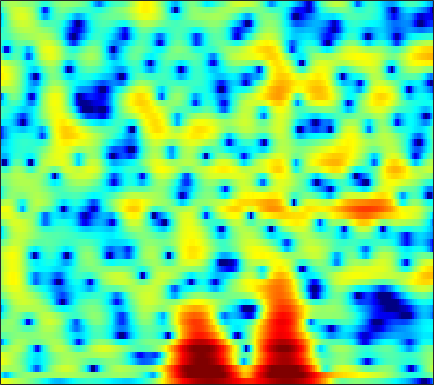

Values plotted in this chart, from the file beside it:
4.3426, 4.0815, 3.728, 3.376, 3.1086, 2.7712, 2.4363, 2.1868, 1.8332, 1.462, 1.077, 0.76943, 0.33647, -0.13365, -0.5184, -1.0787, -1.6901, -2.1814, -2.8811, -3.6251, -4.3989, -5.0033, -5.7814, -6.4953
-3.878, -5.974, -7.666, -6.832, -5.378, -3.521, -2.076, -1.255, -0.4472, 0.09872, 0.4447, 0.6002, 0.7023, 0.7266, 0.7135, 0.6755, 0.6376, 0.6175, 0.6104, 0.6379, 0.6955, 0.7553, 0.8542, 0.9677
2.466, 1.924, 1.451, 1.236, 1.183, 1.152, 1.071, 0.927, 0.5835, 0.02862, -0.7843, -1.593, -2.983, -4.812, -6.526, -9.225, -11.52, -11.42, -8.981, -6.255, -4.024, -2.671, -1.202, -0.03506
4.251, 3.869, 3.366, 2.861, 2.476, 1.938, 1.357, 0.8774, 0.1718, -0.6251, -1.515, -2.244, -3.266, -4.297, -5.022, -5.809, -6.233, -6.245, -5.853, -5.1, -4.146, -3.394, -2.42, -1.528
3.713, 3.418, 3.046, 2.684, 2.403, 1.996, 1.529, 1.124, 0.4972, -0.2378, -1.083, -1.787, -2.795, -3.837, -4.582, -5.41, -5.908, -5.98, -5.657, -4.944, -4.003, -3.234, -2.235, -1.326
-0.5701, -0.4176, 0.1602, 0.8644, 1.343, 1.819, 2.067, 2.088, 1.891, 1.431, 0.6794, -0.1022, -1.493, -3.407, -5.314, -8.788, -13.71, -15.41, -10.66, -6.485, -3.664, -2.093, -0.5055, 0.6418
-10.39, -8.069, -4.977, -2.699, -1.447, -0.2375, 0.5633, 0.9491, 1.228, 1.282, 1.149, 0.9482, 0.579, 0.1438, -0.1818, -0.5345, -0.7332, -0.7451, -0.5684, -0.1962, 0.2727, 0.6333, 1.056, 1.359
-1.648, -1.553, -1.269, -0.8933, -0.6023, -0.2618, -0.002473, 0.1383, 0.2374, 0.2594, 0.2273, 0.1887, 0.1446, 0.1184, 0.1233, 0.1775, 0.2965, 0.4188, 0.6017, 0.7798, 0.9322, 1.016, 1.054, 0.9968
0.1193, 0.2046, 0.3121, 0.3839, 0.3907, 0.3101, 0.1137, -0.1148, -0.5241, -1.026, -1.547, -1.883, -2.135, -2.068, -1.803, -1.241, -0.5571, -0.0335, 0.6156, 1.143, 1.53, 1.714, 1.808, 1.734
-0.6002, -0.1806, 0.3029, 0.6259, 0.7386, 0.6815, 0.3308, -0.1616, -1.207, -2.844, -5.38, -8.29, -14.82, -15.87, -10.06, -5.3, -2.362, -0.8134, 0.6842, 1.725, 2.413, 2.734, 2.937, 2.903
-5.186, -3.786, -2.238, -1.067, -0.4207, 0.1508, 0.3874, 0.34, -1.2457e-05, -0.6229, -1.447, -2.081, -2.653, -2.592, -2.13, -1.166, -0.1029, 0.62, 1.387, 1.914, 2.209, 2.287, 2.223, 1.987
-8.305, -6.089, -3.752, -1.976, -0.9257, 0.1378, 0.8831, 1.268, 1.589, 1.733, 1.77, 1.753, 1.718, 1.716, 1.742, 1.777, 1.788, 1.767, 1.669, 1.453, 1.085, 0.6996, 0.0452, -0.7736
-4.775, -3.483, -1.929, -0.5947, 0.2539, 1.175, 1.872, 2.267, 2.642, 2.852, 2.925, 2.915, 2.806, 2.608, 2.427, 2.132, 1.756, 1.412, 0.8636, 0.189, -0.6374, -1.383, -2.589, -4.093
-1.299, -0.5378, 0.4213, 1.27, 1.819, 2.408, 2.834, 3.042, 3.164, 3.133, 2.956, 2.739, 2.364, 1.888, 1.482, 0.9057, 0.2908, -0.2017, -0.9142, -1.711, -2.607, -3.364, -4.519, -5.85
0.6536, 1.395, 2.265, 2.976, 3.38, 3.756, 3.927, 3.91, 3.687, 3.25, 2.589, 1.968, 1.021, -0.01594, -0.8232, -1.829, -2.64, -3.128, -3.668, -4.188, -4.809, -5.382, -6.282, -7.341
1.462, 2.471, 3.539, 4.316, 4.712, 4.994, 4.982, 4.775, 4.234, 3.346, 2.075, 0.8226, -1.317, -4.047, -6.543, -10.01, -11.28, -10.2, -8.433, -7.332, -7.004, -7.213, -8.098, -9.735
1.499, 2.527, 3.615, 4.38, 4.761, 4.992, 4.906, 4.643, 4.011, 3.025, 1.688, 0.4043, -1.744, -4.341, -6.554, -9.351, -10.31, -9.592, -8.204, -7.203, -6.734, -6.74, -7.208, -8.12
1.224, 2.129, 3.107, 3.801, 4.131, 4.33, 4.249, 3.998, 3.425, 2.595, 1.535, 0.631, -0.7029, -2.05, -2.956, -3.958, -4.645, -4.917, -5.06, -5.077, -5.062, -5.114, -5.3, -5.596
1.395, 2.314, 3.264, 3.927, 4.234, 4.393, 4.277, 3.998, 3.373, 2.478, 1.307, 0.2881, -1.227, -2.845, -3.947, -5.067, -5.564, -5.55, -5.18, -4.69, -4.287, -4.086, -3.998, -4.149
2.079, 2.852, 3.671, 4.247, 4.521, 4.658, 4.509, 4.217, 3.556, 2.54, 1.101, -0.2962, -2.702, -6.169, -10.02, -18.99, -16.8, -11.35, -7.46, -5.217, -3.882, -3.28, -2.867, -2.881
1.259, 1.862, 2.577, 3.141, 3.449, 3.687, 3.695, 3.542, 3.109, 2.407, 1.409, 0.4444, -1.057, -2.773, -4.056, -5.286, -5.537, -5.115, -4.177, -3.266, -2.555, -2.19, -1.946, -1.948
-1.579, -0.8151, 0.1732, 1.052, 1.589, 2.133, 2.476, 2.581, 2.53, 2.284, 1.875, 1.46, 0.8265, 0.1845, -0.2848, -0.8043, -1.161, -1.322, -1.411, -1.414, -1.384, -1.367, -1.395, -1.48
-6.064, -4.242, -2.205, -0.6116, 0.3368, 1.288, 1.952, 2.276, 2.51, 2.532, 2.393, 2.208, 1.838, 1.407, 1.055, 0.5564, 0.07505, -0.2641, -0.68, -1.016, -1.283, -1.432, -1.559, -1.653
-6.532, -4.242, -1.9, -0.1818, 0.8036, 1.791, 2.446, 2.773, 3.019, 3.075, 2.948, 2.762, 2.399, 1.874, 1.41, 0.6762, -0.1698, -0.8457, -1.746, -2.544, -3.109, -3.328, -3.352, -3.164
-0.6204, 0.1883, 1.194, 2.039, 2.515, 2.97, 3.212, 3.287, 3.252, 3.116, 2.888, 2.646, 2.256, 1.663, 1.08, 0.03716, -1.406, -2.814, -5.211, -8.177, -10.57, -10.49, -8.61, -6.678
3.024, 3.326, 3.612, 3.74, 3.7, 3.437, 2.976, 2.503, 1.807, 1.198, 0.8911, 0.8258, 0.8668, 0.8807, 0.6901, 0.09176, -1.036, -2.299, -4.659, -7.858, -10.68, -10.6, -8.496, -6.749
4.061, 4.237, 4.319, 4.126, 3.774, 2.912, 1.463, -0.143, -3.207, -7.447, -8.632, -5.794, -2.449, -0.3355, 0.6219, 1.259, 1.335, 1.098, 0.525, -0.1884, -0.8693, -1.297, -1.817, -2.413
0.8782, 1.445, 1.987, 2.196, 2.085, 1.563, 0.5317, -0.5576, -2.446, -4.267, -4.57, -3.585, -1.673, -0.06104, 0.8466, 1.659, 2.08, 2.186, 2.105, 1.841, 1.422, 1.023, 0.3884, -0.3941
-4.081, -2.522, -1.074, -0.1414, 0.2709, 0.5222, 0.5185, 0.4046, 0.2001, 0.08129, 0.1137, 0.2861, 0.6123, 1.018, 1.289, 1.556, 1.687, 1.697, 1.574, 1.319, 0.9483, 0.6133, 0.107, -0.4528
-3.832, -2.704, -1.486, -0.58, -0.05706, 0.4502, 0.7974, 0.9566, 1.114, 1.222, 1.298, 1.376, 1.456, 1.524, 1.538, 1.501, 1.385, 1.23, 0.928, 0.5105, 0.002844, -0.4217, -1.009, -1.556
-1.107, -0.7361, -0.2206, 0.2691, 0.6041, 1.002, 1.31, 1.496, 1.666, 1.751, 1.799, 1.781, 1.758, 1.681, 1.61, 1.476, 1.262, 1.02, 0.5756, -0.05851, -0.9182, -1.733, -3, -4.323
0.2412, 0.2187, 0.3427, 0.6376, 0.9109, 1.289, 1.608, 1.793, 1.903, 1.884, 1.743, 1.574, 1.337, 1.155, 1.088, 1.072, 1.079, 1.044, 0.8289, 0.323, -0.6266, -1.722, -3.972, -7.764
-2.287, -2.902, -2.928, -2.085, -1.233, -0.1733, 0.6133, 0.9572, 1.059, 0.7601, 0.02681, -0.7384, -1.963, -2.845, -2.924, -2.115, -0.8289, 0.08073, 0.9627, 1.425, 1.443, 1.199, 0.5297, -0.3173
-11.38, -19.83, -18.15, -9.421, -6.282, -3.706, -2.201, -1.614, -1.414, -1.884, -3.183, -4.769, -8.543, -16.63, -20.52, -9.488, -4.601, -2.35, -0.2725, 1.098, 2.006, 2.451, 2.842, 3.089
-7.443, -7.999, -7.9, -6.912, -5.948, -4.721, -3.809, -3.354, -3.07, -3.18, -3.628, -4.142, -4.879, -5.325, -5.225, -4.415, -3.155, -2.135, -0.8624, 0.2522, 1.19, 1.781, 2.463, 3.013
-6.549, -6.438, -6.079, -5.589, -5.145, -4.55, -4.008, -3.673, -3.369, -3.214, -3.155, -3.207, -3.224, -3.215, -3.118, -2.859, -2.461, -2.079, -1.475, -0.7736, -0.003603, 0.6179, 1.442, 2.23
-8.112, -7.584, -6.772, -5.919, -5.318, -4.619, -4.036, -3.692, -3.362, -3.13, -3.014, -2.959, -2.98, -3.058, -3.156, -3.345, -3.562, -3.702, -3.717, -3.371, -2.525, -1.612, -0.2143, 1.192
-13.56, -11.38, -8.918, -7.067, -6.062, -5.101, -4.503, -4.225, -3.978, -3.849, -3.79, -3.731, -3.761, -3.89, -4.15, -4.806, -5.987, -7.386, -10.18, -12.97, -10.24, -6.661, -2.807, 0.05464
-13.29, -11.01, -8.648, -7.132, -6.43, -5.978, -5.983, -6.222, -6.696, -7.152, -7.237, -7.08, -6.51, -5.951, -5.668, -5.616, -6.088, -6.797, -8.127, -8.842, -7.146, -4.826, -1.785, 0.7312
-5.649, -5.644, -5.558, -5.594, -5.809, -6.471, -7.67, -9.047, -11.87, -16.44, -19.62, -16.4, -11.71, -8.741, -7.169, -5.669, -4.62, -3.973, -3.187, -2.287, -1.17, -0.2154, 1.128, 2.413
-2.692, -3.075, -3.556, -4.074, -4.569, -5.463, -6.702, -7.917, -9.872, -11.98, -12.8, -12.06, -10.08, -7.998, -6.669, -5.102, -3.716, -2.764, -1.556, -0.4016, 0.6967, 1.48, 2.443, 3.268
-2.303, -2.666, -2.978, -3.201, -3.397, -3.77, -4.322, -4.843, -5.624, -6.306, -6.793, -7.034, -6.973, -6.627, -6.116, -5.124, -3.859, -2.82, -1.401, -0.04675, 1.18, 1.99, 2.906, 3.609
-6.276, -5.915, -4.523, -3.27, -2.63, -2.186, -2.174, -2.388, -2.992, -3.851, -5.047, -6.104, -7.768, -9.433, -10, -9.012, -6.589, -4.649, -2.312, -0.3334, 1.277, 2.263, 3.299, 4.021
-10.92, -8.185, -4.401, -2.099, -1.085, -0.3876, -0.2571, -0.4842, -1.145, -2.287, -3.949, -5.55, -8.568, -13.11, -17.32, -14.48, -8.994, -6.057, -3.09, -0.8324, 0.9398, 2.013, 3.105, 3.852
1.081, 0.8714, 0.9645, 1.179, 1.283, 1.244, 0.9422, 0.5207, -0.2747, -1.371, -2.695, -3.797, -5.353, -6.633, -7.205, -7.221, -6.392, -5.359, -3.752, -2.104, -0.5779, 0.403, 1.465, 2.217
4.371, 4.034, 3.634, 3.233, 2.91, 2.4, 1.751, 1.166, 0.1937, -0.9667, -2.317, -3.499, -5.194, -6.983, -8.312, -9.657, -9.753, -8.784, -6.726, -4.558, -2.683, -1.535, -0.3397, 0.4522
5.398, 5.064, 4.573, 4.045, 3.608, 2.952, 2.186, 1.524, 0.497, -0.7026, -2.141, -3.433, -5.472, -8.222, -11.11, -17.63, -23.7, -15.22, -9.34, -5.839, -3.475, -2.183, -0.98, -0.2874
4.965, 4.617, 4.12, 3.595, 3.172, 2.557, 1.867, 1.265, 0.3795, -0.64, -1.799, -2.71, -3.987, -5.263, -6.084, -6.771, -6.651, -5.958, -4.526, -2.957, -1.577, -0.7552, 0.0003195, 0.3535
3.131, 2.633, 2.036, 1.547, 1.259, 0.9117, 0.5261, 0.1426, -0.5505, -1.47, -2.555, -3.344, -4.187, -4.554, -4.422, -3.798, -2.846, -2.035, -0.913, 0.1431, 1.037, 1.551, 1.979, 2.092
-0.7306, -2.091, -3.617, -4.009, -3.506, -2.518, -1.857, -1.692, -2.065, -3.173, -5.135, -7.296, -11.09, -11.84, -8.891, -5.062, -2.276, -0.6835, 0.9602, 2.177, 3.042, 3.483, 3.807, 3.84
-4.71, -7.97, -16.03, -15.79, -9.728, -5.608, -3.498, -2.706, -2.419, -2.91, -4.164, -5.556, -7.499, -7.579, -5.927, -3.176, -0.832, 0.5615, 1.997, 3.026, 3.706, 4.013, 4.179, 4.075
-3.344, -4.035, -4.667, -4.607, -4.099, -3.139, -2.198, -1.663, -1.196, -1.016, -1.042, -1.123, -1.109, -0.8308, -0.4394, 0.2772, 1.069, 1.635, 2.277, 2.747, 3.021, 3.088, 2.988, 2.661
-2.847, -2.714, -2.459, -2.062, -1.696, -1.149, -0.6021, -0.2227, 0.1951, 0.5043, 0.7294, 0.8626, 1.017, 1.172, 1.304, 1.488, 1.663, 1.775, 1.872, 1.889, 1.809, 1.672, 1.36, 0.8855
-3.805, -3.158, -2.269, -1.414, -0.8124, -0.08182, 0.5463, 0.9494, 1.377, 1.694, 1.905, 2.006, 2.045, 1.994, 1.912, 1.74, 1.514, 1.312, 1.017, 0.7083, 0.3946, 0.1559, -0.1831, -0.5899
-6.043, -4.473, -2.65, -1.161, -0.2292, 0.7894, 1.583, 2.043, 2.501, 2.791, 2.915, 2.9, 2.751, 2.451, 2.117, 1.541, 0.8278, 0.2234, -0.6116, -1.371, -1.918, -2.137, -2.197, -2.131
-7.083, -4.658, -2.24, -0.4386, 0.6111, 1.701, 2.497, 2.93, 3.329, 3.525, 3.531, 3.406, 3.079, 2.539, 1.969, 0.9523, -0.4231, -1.739, -3.92, -6.46, -8.342, -8.22, -6.478, -4.582
-3.401, -2.154, -0.6534, 0.5795, 1.318, 2.07, 2.593, 2.849, 3.029, 3.057, 2.954, 2.795, 2.428, 1.862, 1.288, 0.2416, -1.229, -2.707, -5.407, -9.378, -13.96, -12.93, -8.405, -5.182
-0.9655, -0.2588, 0.5476, 1.16, 1.471, 1.678, 1.679, 1.574, 1.339, 1.097, 0.8934, 0.7824, 0.6289, 0.4147, 0.1698, -0.2969, -0.9416, -1.524, -2.372, -3.132, -3.511, -3.421, -2.864, -2.001
